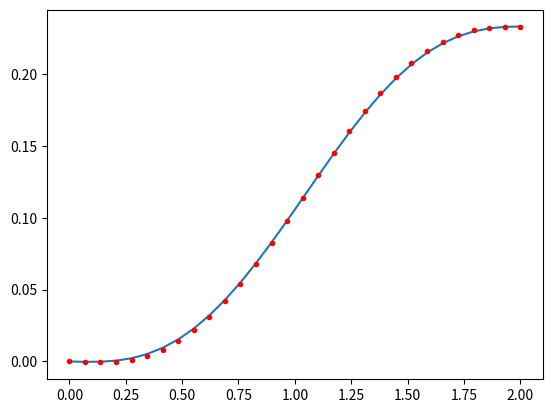

Python code for this plot:
import numpy as np
import numpy.linalg as la
from matplotlib import pyplot as plt
#import scipy.special as sp

N = 30 #number of grid points
a = 0
b = 2
x,h = np.linspace(a,b,N,retstep = True)

A=np.zeros((N,N))
A[0,0] = 1
A[-1,-1] = 1
A[-1,-2] = -1

B=np.zeros((N))
B[0] = 0
B[-1] = 0


for n in range(1,N-1):
    A[n,n-1] = h**(-2)
    A[n,n] = 9 - 2*h**(-2)
    A[n,n+1] = h**(-2)
    
    B[n] = x[n]
    
yn = la.solve(A,B)
yexact = (x/9)-(np.sin(3*x)/(27*np.cos(6)))

plt.figure()
plt.plot(x,yexact,x,yn,'r.')
plt.show()

print(np.sqrt(np.mean((yn-yexact)**2)))